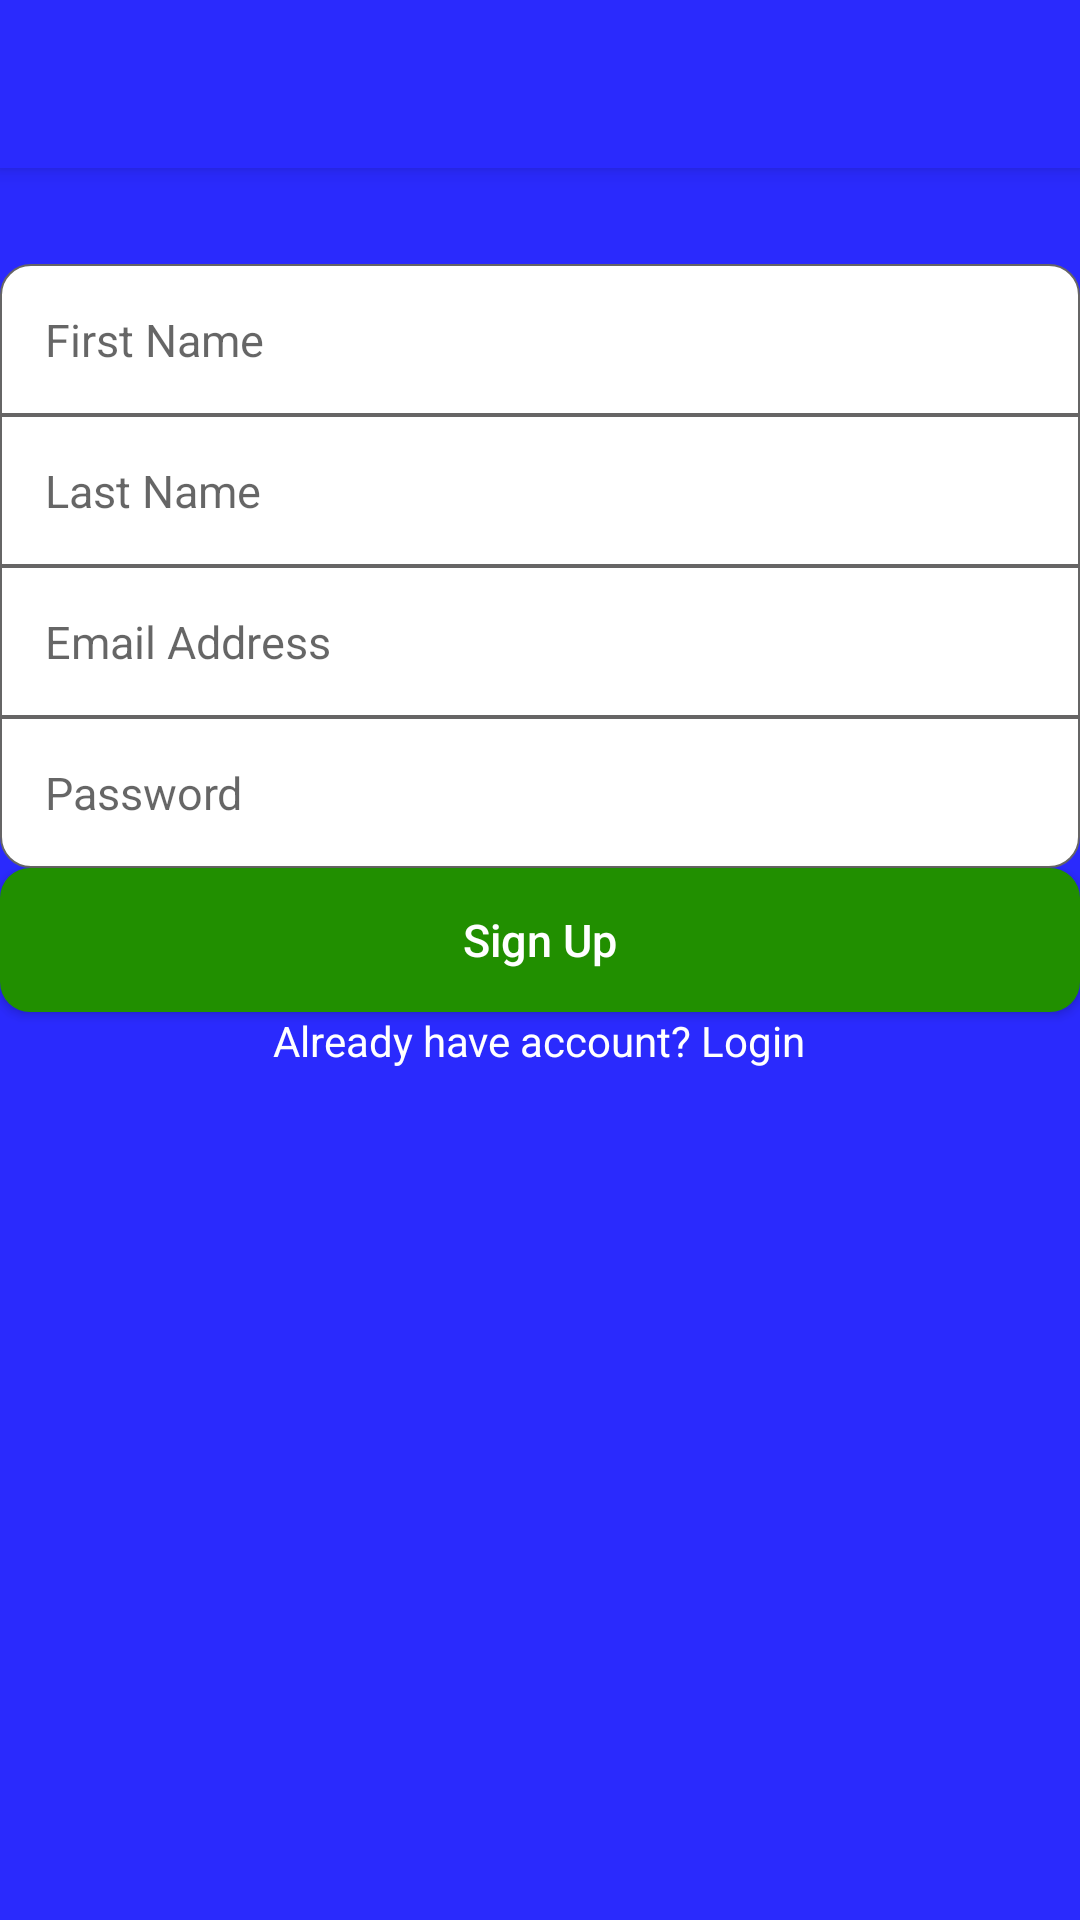

The Android layout XML behind this screen, and the referenced resources:
<!-- AndroidManifest.xml: activity theme AppTheme.Login -->
<!-- res/layout/activity_signup.xml -->
<?xml version="1.0" encoding="utf-8"?>
<ScrollView
    xmlns:android="http://schemas.android.com/apk/res/android"
    xmlns:app="http://schemas.android.com/apk/res-auto"
    xmlns:tools="http://schemas.android.com/tools"
    android:layout_width="match_parent"
    android:layout_height="match_parent"
    tools:context="com.example.mac.swinedu.SignupActivity">
    <LinearLayout
        android:layout_width="match_parent"
        android:layout_height="wrap_content"
        android:orientation="vertical">
        <android.support.v7.widget.Toolbar
            android:id="@+id/signup_toolbar"
            android:layout_width="match_parent"
            android:layout_height="?attr/actionBarSize"
            android:background="@color/blue"
            android:elevation="4dp"
            android:theme="@style/ActionBar"
            app:popupTheme="@style/ThemeOverlay.AppCompat.Light"/>
        <ImageView
            android:layout_width="match_parent"
            android:layout_height="wrap_content"
            android:layout_marginTop="@dimen/fab_margin"
            android:layout_marginBottom="32dp"
            app:srcCompat="@drawable/books"/>
        <EditText
            android:id="@+id/firstname_editting"
            android:layout_width="match_parent"
            android:layout_height="wrap_content"
            android:ems="10"
            android:inputType="textPersonName"
            android:hint="@string/firstname"
            android:layout_marginLeft="@dimen/fab_margin"
            android:layout_marginRight="@dimen/fab_margin"
            android:textColor="@color/blue"
            android:textSize="15dp"
            android:padding="15dp"
            android:background="@drawable/edittext_login"/>
        <EditText
            android:id="@+id/lastname_edittext"
            android:layout_width="match_parent"
            android:layout_height="wrap_content"
            android:ems="10"
            android:inputType="textPersonName"
            android:hint="@string/lastname"
            android:layout_marginLeft="@dimen/fab_margin"
            android:layout_marginRight="@dimen/fab_margin"
            android:textColor="@color/blue"
            android:textSize="15dp"
            android:padding="15dp"
            android:background="@drawable/edittext_login_nocorner"/>
        <EditText
            android:id="@+id/email_edittext_signup"
            android:layout_width="match_parent"
            android:layout_height="wrap_content"
            android:ems="10"
            android:inputType="textEmailAddress"
            android:hint="@string/email_address"
            android:layout_marginLeft="@dimen/fab_margin"
            android:layout_marginRight="@dimen/fab_margin"
            android:textColor="@color/blue"
            android:textSize="15dp"
            android:padding="15dp"
            android:background="@drawable/edittext_login_nocorner"/>
        <EditText
            android:id="@+id/password_edittext_signup"
            android:layout_width="match_parent"
            android:layout_height="wrap_content"
            android:ems="10"
            android:inputType="textPassword"
            android:hint="@string/password"
            android:layout_marginLeft="@dimen/fab_margin"
            android:textColor="@color/blue"
            android:textSize="15dp"
            android:layout_marginRight="@dimen/fab_margin"
            android:padding="15dp"
            android:background="@drawable/edittext_login_password"/>
        <Button
            android:id="@+id/signup_button"
            android:layout_width="match_parent"
            android:layout_height="wrap_content"
            android:background="@drawable/login_button"
            android:layout_margin="@dimen/fab_margin"
            android:textSize="15dp"
            android:textAllCaps="false"
            android:textColor="@color/white"
            android:text="@string/signup"/>
        <TextView
            android:id="@+id/login_now"
            android:layout_width="wrap_content"
            android:layout_height="wrap_content"
            android:text="@string/alreadyhave"
            android:layout_gravity="center_horizontal"
            android:textColor="@color/white"/>
    </LinearLayout>
</ScrollView>
<!-- resources referenced by this layout -->
<resources>
  <color name="blue">#2a2afd</color>
  <color name="white">#ffffff</color>
  <!-- drawable edittext_login (drawable) -->
  <?xml version="1.0" encoding="utf-8"?>
  <shape xmlns:android="http://schemas.android.com/apk/res/android"
         android:shape="rectangle">
      <solid android:color="@color/white"/>
      <stroke android:width="0.5dp"
              android:color="@color/edittextBorder"/>
      <corners
          android:topLeftRadius="10dp"
          android:topRightRadius="10dp"/>
  </shape>
  <!-- drawable edittext_login_nocorner (drawable) -->
  <?xml version="1.0" encoding="utf-8"?>
  <shape xmlns:android="http://schemas.android.com/apk/res/android"
         android:shape="rectangle">
      <solid android:color="@color/white"/>
      <stroke android:width="0.5dp"
              android:color="@color/edittextBorder"/>
  </shape>
  <!-- drawable edittext_login_password (drawable) -->
  <?xml version="1.0" encoding="utf-8"?>
  <shape xmlns:android="http://schemas.android.com/apk/res/android"
         android:shape="rectangle">
      <solid android:color="@color/white"/>
      <stroke android:width="0.5dp"
              android:color="@color/edittextBorder"/>
      <corners
          android:bottomLeftRadius="10dp"
          android:bottomRightRadius="10dp"/>
  </shape>
  <!-- drawable login_button (drawable) -->
  <?xml version="1.0" encoding="utf-8"?>
  <shape xmlns:android="http://schemas.android.com/apk/res/android"
         android:shape="rectangle">
      <solid android:color="@color/loginButton"/>
      <corners
          android:topLeftRadius="10dp"
          android:topRightRadius="10dp"
          android:bottomLeftRadius="10dp"
          android:bottomRightRadius="10dp"/>
  </shape>
  <string name="alreadyhave">Already have account? Login</string>
  <string name="email_address">Email Address</string>
  <string name="firstname">First Name</string>
  <string name="lastname">Last Name</string>
  <string name="password">Password</string>
  <string name="signup">Sign Up</string>
  <style name="ActionBar" parent="ThemeOverlay.AppCompat.ActionBar">
          <item name="android:textColorPrimary">@color/white</item>
      </style>
  <style name="AppTheme.Login" parent="Theme.AppCompat.Light.NoActionBar">
          <item name="android:windowBackground">@color/blue</item>
          <item name="android:colorButtonNormal">@color/loginButton</item>
      </style>
  <color name="edittextBorder">#666565</color>
  <color name="loginButton">#218f00</color>
</resources>
